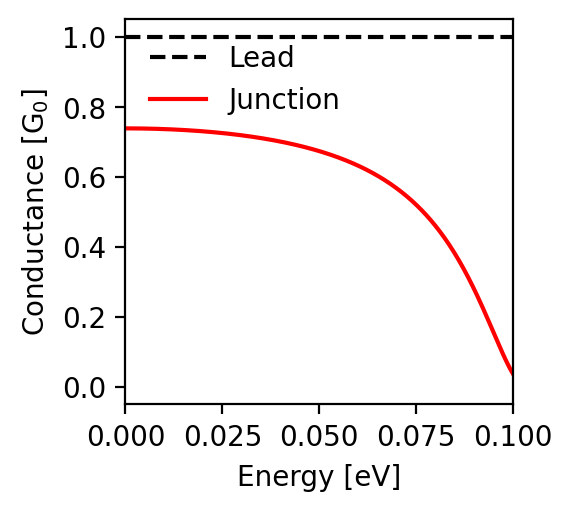

The file beside this chart, header and first rows:
energy; conductance
-0.1; 0.037
-0.0998; 0.041
-0.0996; 0.045
-0.0994; 0.049
-0.0992; 0.053
-0.099; 0.057
-0.0988; 0.062
-0.0986; 0.066
-0.0984; 0.071
-0.0982; 0.075
-0.098; 0.08
-0.0978; 0.085
-0.0976; 0.09
-0.0974; 0.094
-0.0972; 0.099
-0.097; 0.104
-0.0968; 0.109
-0.0966; 0.114
-0.0964; 0.119
-0.0962; 0.124
-0.096; 0.129
-0.0958; 0.135
-0.0956; 0.14
-0.0954; 0.145
-0.0952; 0.15
-0.095; 0.155
-0.0948; 0.16
-0.0946; 0.165
-0.0944; 0.171
-0.0942; 0.176
-0.094; 0.181
-0.0938; 0.186
-0.0936; 0.191
-0.0934; 0.196
-0.0932; 0.201
-0.093; 0.206
-0.0928; 0.211
-0.0926; 0.216
-0.0924; 0.221
-0.0922; 0.226
-0.092; 0.231
-0.0918; 0.236
-0.0916; 0.241
-0.0914; 0.246
-0.0912; 0.251
-0.091; 0.255
-0.0908; 0.26
-0.0906; 0.265
-0.0904; 0.269
-0.0902; 0.274
-0.09; 0.279
-0.0898; 0.283
-0.0896; 0.288
-0.0894; 0.292
-0.0892; 0.297
-0.089; 0.301
-0.0888; 0.305
-0.0886; 0.31
-0.0884; 0.314
-0.0882; 0.318
... 941 more rows
